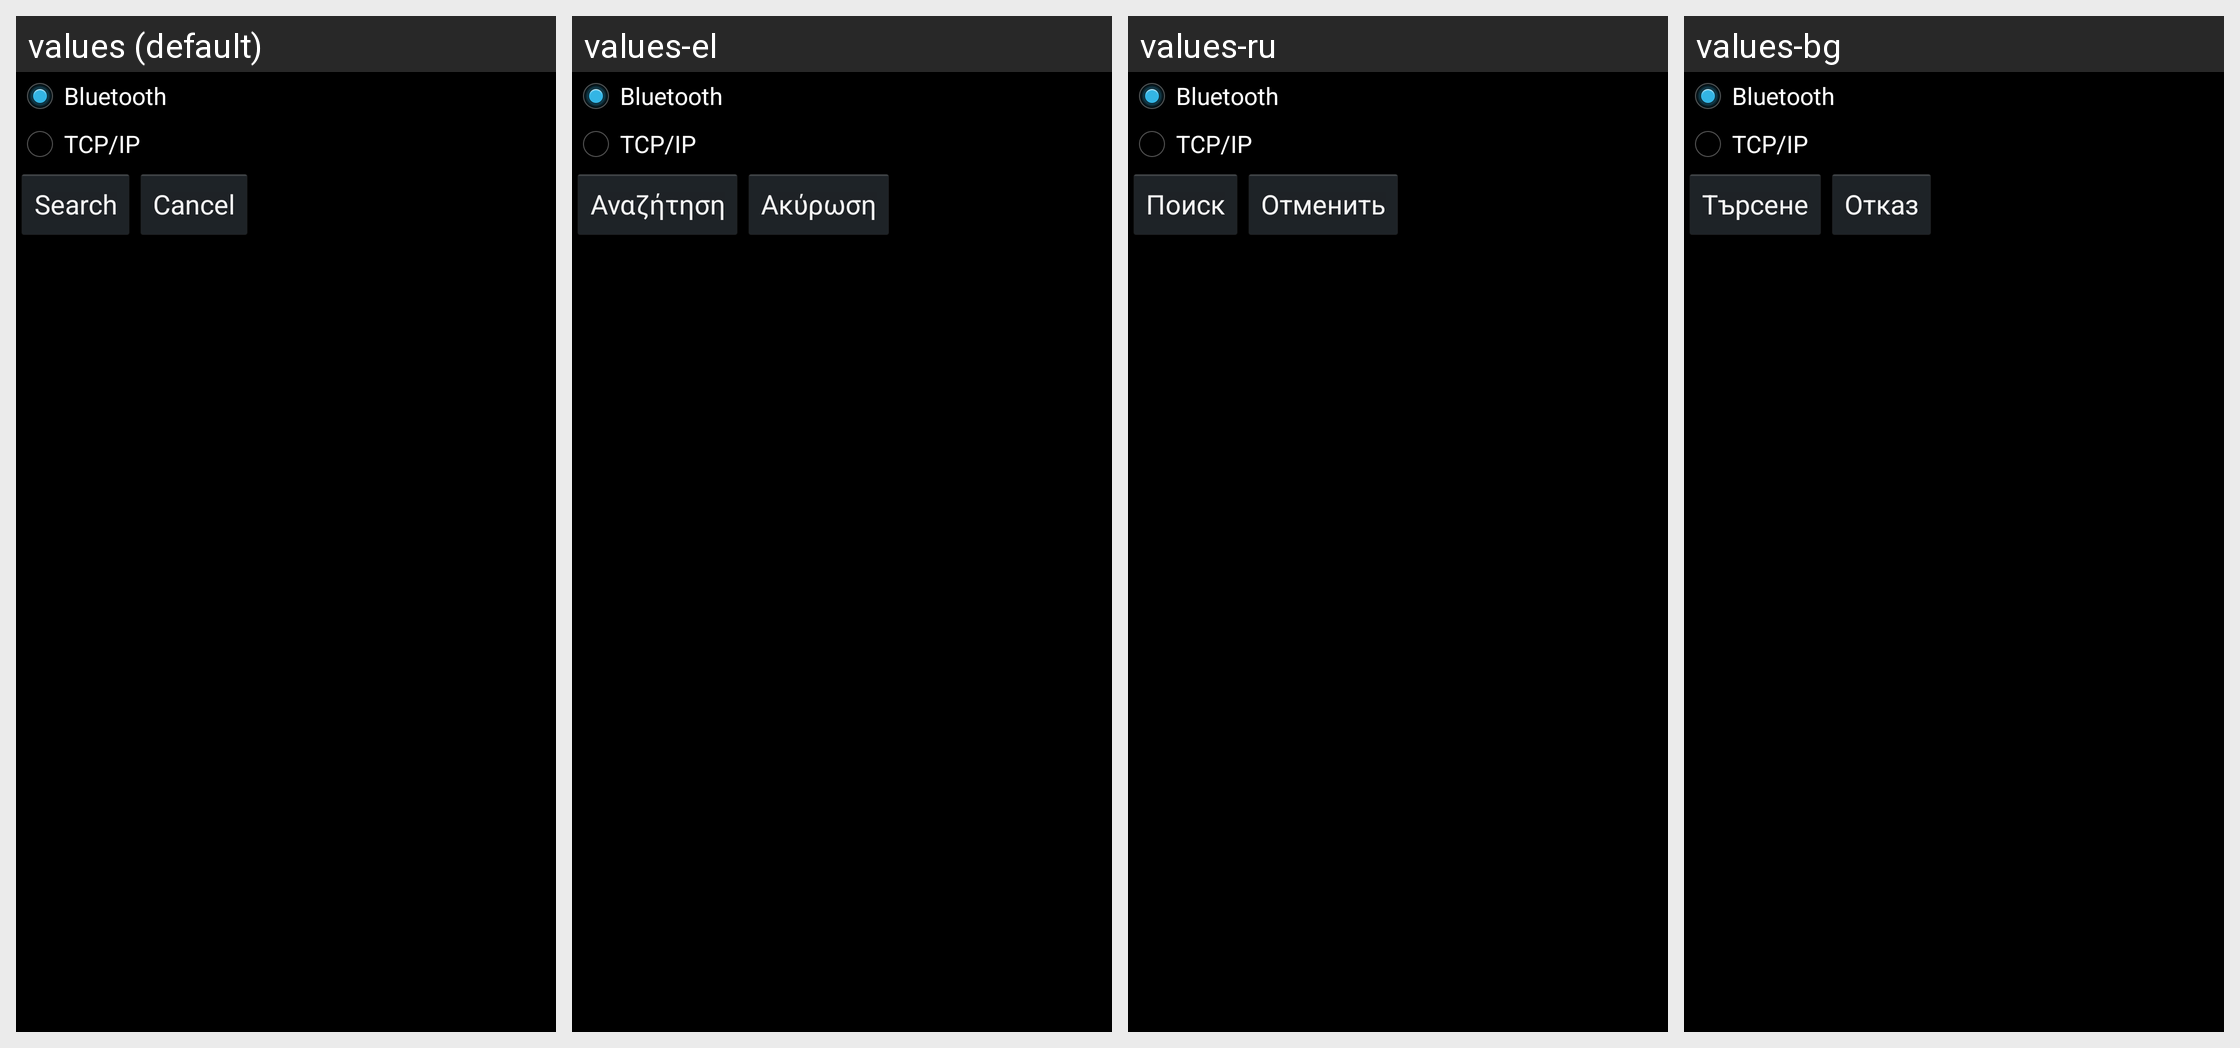

Translations of the strings shown on this Android screen, per locale in the grid:
Android screen res/layout/start_search.xml rendered under 4 locales, left to right: values (default), values-el, values-ru, values-bg. Device: Nexus 5 (rendered at 1080×1920; each locale shown at half size, 540×960, under a caption strip naming it); theme android:Theme.Holo.
Other locales in the repository, not shown: values-de, values-es, values-fr, values-hu, values-it, values-pl, values-sk, values-sv.
Strings drawn on this screen, with the default value and each locale's value (text and hints the layout hard-codes, and strings that could not be matched under every locale, appear in the picture but are not listed):

bluetooth
  values: Bluetooth
  values-el: Bluetooth  [not translated; the default value is used]
  values-ru: Bluetooth  [not translated; the default value is used]
  values-bg: Bluetooth  [not translated; the default value is used]

tcpip
  values: TCP/IP
  values-el: TCP/IP  [not translated; the default value is used]
  values-ru: TCP/IP  [not translated; the default value is used]
  values-bg: TCP/IP  [not translated; the default value is used]

search_item
  values: Search
  values-el: Αναζήτηση
  values-ru: Поиск
  values-bg: Търсене

btnCancel
  values: Cancel
  values-el: Ακύρωση
  values-ru: Отменить
  values-bg: Отказ
